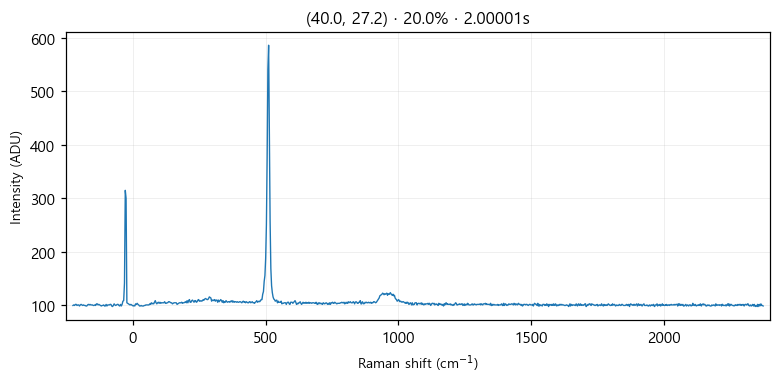

The file beside this chart, header and first rows:
# laser_power_pct, 20.0
# exposure_time, 2
# laser_nm, 532
# mode, single
pixel_index, raman_shift_cm-1, wavelength_nm, intensity
0, -225.3, 525.7, 100.0
1, -222.2, 525.8, 101.0
2, -219.2, 525.9, 100.0
3, -216.1, 526, 102.0
4, -213, 526.1, 102.0
5, -210, 526.1, 100.0
6, -206.9, 526.2, 101.0
7, -203.8, 526.3, 101.0
8, -200.8, 526.4, 99.0
9, -197.7, 526.5, 101.0
10, -194.7, 526.6, 102.0
11, -191.6, 526.7, 101.0
12, -188.6, 526.7, 100.0
13, -185.5, 526.8, 101.0
14, -182.4, 526.9, 100.0
15, -179.4, 527, 100.0
16, -176.3, 527.1, 99.0
17, -173.3, 527.2, 99.0
18, -170.2, 527.2, 101.0
19, -167.2, 527.3, 102.0
20, -164.2, 527.4, 101.0
21, -161.1, 527.5, 102.0
22, -158.1, 527.6, 101.0
23, -155, 527.7, 101.0
24, -152, 527.8, 101.0
25, -148.9, 527.8, 100.0
26, -145.9, 527.9, 100.0
27, -142.9, 528, 101.0
28, -139.8, 528.1, 100.0
29, -136.8, 528.2, 103.0
30, -133.8, 528.3, 103.0
31, -130.7, 528.3, 101.0
32, -127.7, 528.4, 102.0
33, -124.7, 528.5, 101.0
34, -121.6, 528.6, 100.0
35, -118.6, 528.7, 99.0
36, -115.6, 528.8, 100.0
37, -112.6, 528.9, 100.0
38, -109.5, 528.9, 101.0
39, -106.5, 529, 99.0
40, -103.5, 529.1, 99.0
41, -100.5, 529.2, 102.0
42, -97.44, 529.3, 99.0
43, -94.42, 529.4, 101.0
44, -91.41, 529.4, 101.0
45, -88.39, 529.5, 101.0
46, -85.38, 529.6, 102.0
47, -82.36, 529.7, 102.0
48, -79.35, 529.8, 99.0
49, -76.34, 529.9, 98.0
50, -73.33, 530, 100.0
51, -70.32, 530, 103.0
52, -67.31, 530.1, 101.0
53, -64.3, 530.2, 100.0
54, -61.3, 530.3, 101.0
55, -58.29, 530.4, 102.0
... 968 more rows
